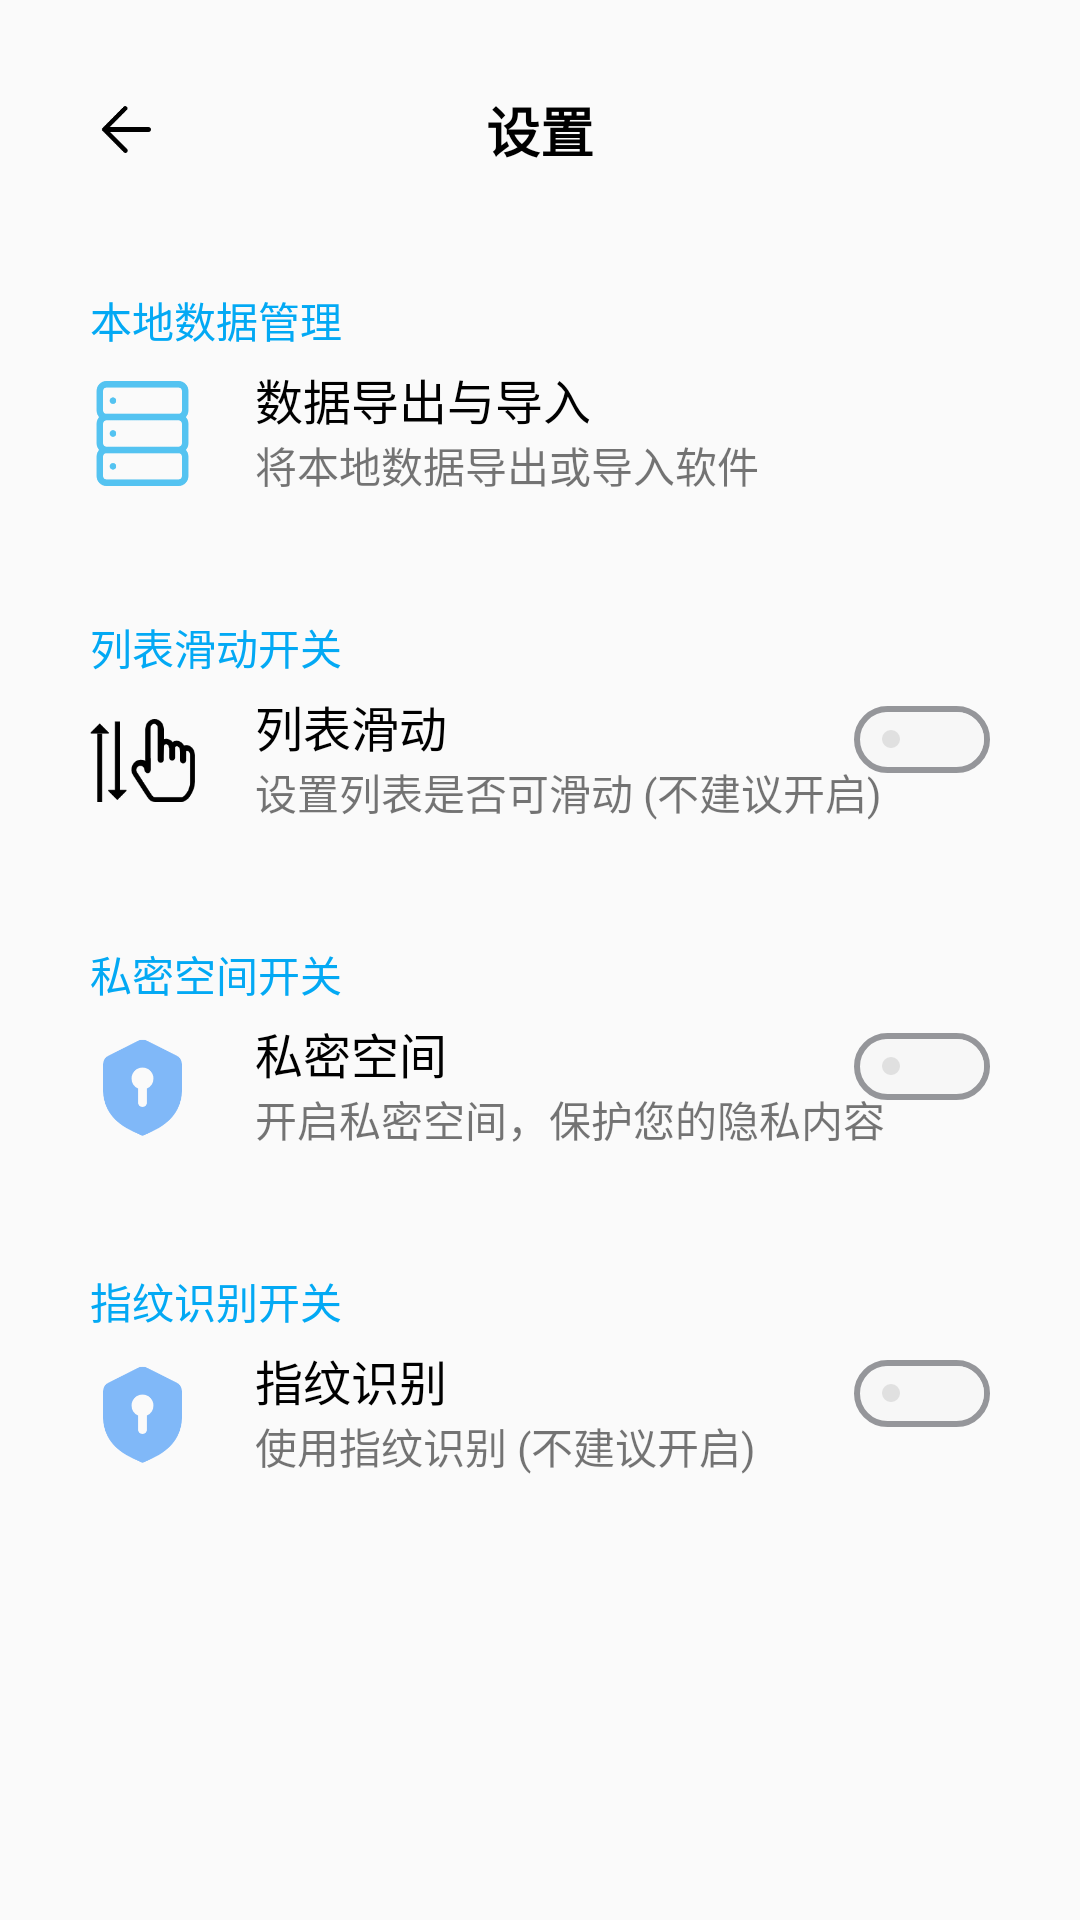

Write the Android layout XML for this screen, with the resource values it uses.
<!-- AndroidManifest.xml: application theme Theme.记事本 -->
<!-- res/layout/activity_setting.xml -->
<?xml version="1.0" encoding="utf-8"?>
<RelativeLayout xmlns:android="http://schemas.android.com/apk/res/android"
    xmlns:tools="http://schemas.android.com/tools"
    android:layout_width="match_parent"
    android:layout_height="match_parent"
    android:layout_margin="10dp"
    android:padding="10dp"
    tools:context=".ui.activity.SettingActivity">

    <RelativeLayout
        android:id="@+id/setting_tool_bar"
        android:layout_width="match_parent"
        android:layout_height="wrap_content"
        android:layout_marginStart="10dp"
        android:layout_marginTop="10dp"
        android:layout_marginEnd="10dp"
        android:layout_marginBottom="10dp"
        android:padding="10dp">

        <ImageView
            android:id="@+id/setting_iv_back"
            android:layout_width="25dp"
            android:layout_height="25dp"
            android:layout_centerVertical="true"
            android:src="@drawable/back_android" />

        <TextView
            android:layout_width="wrap_content"
            android:layout_height="wrap_content"
            android:layout_centerHorizontal="true"
            android:text="设置"
            android:textColor="@color/black"
            android:textSize="18sp"
            android:textStyle="bold" />

    </RelativeLayout>

    
    <RelativeLayout
        android:id="@+id/setting_rl_local_data_manage"
        android:layout_width="match_parent"
        android:layout_height="wrap_content"
        android:layout_margin="10dp"
        android:layout_below="@id/setting_tool_bar"
        android:padding="10dp">

        <TextView
            android:id="@+id/setting_tv_local_data_manage_tips"
            android:layout_width="wrap_content"
            android:layout_height="wrap_content"
            android:text="本地数据管理"
            android:textColor="@color/color_sky_blue" />

        <ImageView
            android:id="@+id/setting_iv_local_data_manage_icon"
            android:layout_width="35dp"
            android:layout_height="35dp"
            android:layout_below="@id/setting_tv_local_data_manage_tips"
            android:layout_marginTop="10dp"
            android:src="@drawable/data" />

        <TextView
            android:id="@+id/setting_tv_local_data_manage_header_describe"
            android:layout_width="wrap_content"
            android:layout_height="wrap_content"
            android:layout_marginStart="20dp"
            android:layout_marginTop="25dp"
            android:layout_toEndOf="@id/setting_iv_local_data_manage_icon"
            android:text="数据导出与导入"
            android:textColor="@color/black"
            android:textSize="16sp" />

        <TextView
            android:layout_width="wrap_content"
            android:layout_height="wrap_content"
            android:layout_below="@id/setting_tv_local_data_manage_header_describe"
            android:layout_marginStart="20dp"
            android:layout_toEndOf="@id/setting_iv_local_data_manage_icon"
            android:text="将本地数据导出或导入软件" />

        <ImageView
            android:layout_width="35dp"
            android:layout_height="35dp"
            android:layout_alignParentEnd="true"
            android:layout_marginTop="20dp"
            android:src="@drawable/enter" />

    </RelativeLayout>

    
    <RelativeLayout
        android:id="@+id/setting_rl_slide_switch_manage"
        android:layout_width="match_parent"
        android:layout_height="wrap_content"
        android:layout_below="@id/setting_rl_local_data_manage"
        android:layout_margin="10dp"
        android:padding="10dp">

        <TextView
            android:id="@+id/setting_tv_slide_switch_manage_tips"
            android:layout_width="wrap_content"
            android:layout_height="wrap_content"
            android:text="列表滑动开关"
            android:textColor="@color/color_sky_blue" />

        <ImageView
            android:id="@+id/setting_iv_slide_switch_manage_icon"
            android:layout_width="35dp"
            android:layout_height="35dp"
            android:layout_below="@id/setting_tv_slide_switch_manage_tips"
            android:layout_marginTop="10dp"
            android:src="@drawable/slide" />

        <TextView
            android:id="@+id/setting_tv_slide_switch_manage_header_describe"
            android:layout_width="wrap_content"
            android:layout_height="wrap_content"
            android:layout_marginStart="20dp"
            android:layout_marginTop="25dp"
            android:layout_toEndOf="@id/setting_iv_slide_switch_manage_icon"
            android:text="列表滑动"
            android:textColor="@color/black"
            android:textSize="16sp" />

        <TextView
            android:layout_width="wrap_content"
            android:layout_height="wrap_content"
            android:layout_below="@id/setting_tv_slide_switch_manage_header_describe"
            android:layout_marginStart="20dp"
            android:layout_toEndOf="@id/setting_iv_slide_switch_manage_icon"
            android:text="设置列表是否可滑动 (不建议开启)" />

        <include
            android:id="@+id/setting_sw_slide_switch"
            layout="@layout/include_switch"
            android:layout_width="wrap_content"
            android:layout_height="wrap_content"
            android:layout_alignParentEnd="true"
            android:layout_marginTop="30dp" />

    </RelativeLayout>

    
    <RelativeLayout
        android:id="@+id/setting_rl_private_switch_manage"
        android:layout_width="match_parent"
        android:layout_height="wrap_content"
        android:layout_below="@id/setting_rl_slide_switch_manage"
        android:layout_marginStart="10dp"
        android:layout_marginTop="10dp"
        android:layout_marginEnd="10dp"
        android:layout_marginBottom="10dp"
        android:padding="10dp">

        <TextView
            android:id="@+id/setting_tv_private_switch_manage_tips"
            android:layout_width="wrap_content"
            android:layout_height="wrap_content"
            android:text="私密空间开关"
            android:textColor="@color/color_sky_blue" />

        <ImageView
            android:id="@+id/setting_iv_private_switch_manage_icon"
            android:layout_width="35dp"
            android:layout_height="35dp"
            android:layout_below="@id/setting_tv_private_switch_manage_tips"
            android:layout_marginTop="10dp"
            android:src="@drawable/personal" />

        <TextView
            android:id="@+id/setting_tv_private_switch_manage_header_describe"
            android:layout_width="wrap_content"
            android:layout_height="wrap_content"
            android:layout_marginStart="20dp"
            android:layout_marginTop="25dp"
            android:layout_toEndOf="@id/setting_iv_private_switch_manage_icon"
            android:text="私密空间"
            android:textColor="@color/black"
            android:textSize="16sp" />

        <TextView
            android:layout_width="wrap_content"
            android:layout_height="wrap_content"
            android:layout_below="@id/setting_tv_private_switch_manage_header_describe"
            android:layout_marginStart="20dp"
            android:layout_toEndOf="@id/setting_iv_private_switch_manage_icon"
            android:text="开启私密空间，保护您的隐私内容" />

        <include
            android:id="@+id/setting_sw_private_switch"
            layout="@layout/include_switch"
            android:layout_width="wrap_content"
            android:layout_height="wrap_content"
            android:layout_alignParentEnd="true"
            android:layout_marginTop="30dp" />

    </RelativeLayout>

    
    <RelativeLayout
        android:id="@+id/setting_rl_biometric_switch_manage"
        android:layout_width="match_parent"
        android:layout_height="wrap_content"
        android:layout_below="@id/setting_rl_private_switch_manage"
        android:layout_marginStart="10dp"
        android:layout_marginTop="10dp"
        android:layout_marginEnd="10dp"
        android:layout_marginBottom="10dp"
        android:padding="10dp">

        <TextView
            android:id="@+id/setting_tv_biometric_switch_manage_tips"
            android:layout_width="wrap_content"
            android:layout_height="wrap_content"
            android:text="指纹识别开关"
            android:textColor="@color/color_sky_blue" />

        <ImageView
            android:id="@+id/setting_iv_biometric_switch_manage_icon"
            android:layout_width="35dp"
            android:layout_height="35dp"
            android:layout_below="@id/setting_tv_biometric_switch_manage_tips"
            android:layout_marginTop="10dp"
            android:src="@drawable/personal" />

        <TextView
            android:id="@+id/setting_tv_biometric_manage_header_describe"
            android:layout_width="wrap_content"
            android:layout_height="wrap_content"
            android:layout_marginStart="20dp"
            android:layout_marginTop="25dp"
            android:layout_toEndOf="@id/setting_iv_biometric_switch_manage_icon"
            android:text="指纹识别"
            android:textColor="@color/black"
            android:textSize="16sp" />

        <TextView
            android:layout_width="wrap_content"
            android:layout_height="wrap_content"
            android:layout_below="@id/setting_tv_biometric_manage_header_describe"
            android:layout_marginStart="20dp"
            android:layout_toEndOf="@id/setting_iv_biometric_switch_manage_icon"
            android:text="使用指纹识别 (不建议开启)" />

        <include
            android:id="@+id/setting_sw_biometric_switch"
            layout="@layout/include_switch"
            android:layout_width="wrap_content"
            android:layout_height="wrap_content"
            android:layout_alignParentEnd="true"
            android:layout_marginTop="30dp" />

    </RelativeLayout>

</RelativeLayout>
<!-- res/layout/include_switch.xml (included above) -->
<?xml version="1.0" encoding="utf-8"?>
<LinearLayout
    xmlns:android="http://schemas.android.com/apk/res/android"
    android:layout_width="wrap_content"
    android:layout_height="wrap_content"
    android:orientation="vertical"
    android:background="@drawable/white_bg_r20dp_s2dp"
    android:paddingStart="3.2dp"
    android:paddingEnd="2dp"
    android:paddingTop="1.5dp"
    android:paddingBottom="1.5dp">

    <com.google.android.material.switchmaterial.SwitchMaterial
        android:layout_width="wrap_content"
        android:layout_height="wrap_content"
        android:switchMinWidth="40dp"
        android:thumb="@drawable/switch_thumb"
        android:track="@drawable/switch_track"
        android:id="@+id/switch_widget" />

</LinearLayout>
<!-- resources referenced by this layout -->
<resources>
  <color name="black">#FF000000</color>
  <color name="color_sky_blue">#03A9F4</color>
  <!-- drawable back_android: png bitmap (drawable, 1723 bytes) -->
  <!-- drawable data: png bitmap (drawable, 4511 bytes) -->
  <!-- drawable personal: png bitmap (drawable, 5702 bytes) -->
  <!-- drawable slide: png bitmap (drawable, 3679 bytes) -->
  <!-- drawable switch_thumb (drawable) -->
  <?xml version="1.0" encoding="utf-8"?>
  <selector xmlns:android="http://schemas.android.com/apk/res/android">
      <item android:state_checked="true">
          <shape>
              <size android:width="18dp" android:height="18dp" />
              <corners android:radius="10dp" />
              <solid android:color="@color/theme" />
              <stroke android:width="4.5dp" android:color="@color/transparent" />
          </shape>
      </item>
  
      <item>
          <shape>
              <size android:width="18dp" android:height="18dp" />
              <corners android:radius="10dp" />
              <solid android:color="@color/gray_light" />
              <stroke android:width="12dp" android:color="@color/transparent" />
          </shape>
      </item>
  </selector>
  <!-- drawable switch_track (drawable) -->
  <?xml version="1.0" encoding="utf-8"?>
  <shape xmlns:android="http://schemas.android.com/apk/res/android">
      <size android:width="38dp" android:height="18dp" />
      <corners android:radius="10dp" />
      <solid android:color="@color/color_f7f7f7" />
  </shape>
  <!-- drawable white_bg_r20dp_s2dp (drawable) -->
  <?xml version="1.0" encoding="utf-8"?>
  <shape xmlns:android="http://schemas.android.com/apk/res/android"
      android:shape="rectangle">
  
      <stroke
          android:width="2dp"
          android:color="@color/color_95969A" />
  
      <solid android:color="@color/color_f7f7f7"/>
  
      <corners android:radius="20dp"/>
  </shape>
  <style name="Theme.记事本" parent="Theme.MaterialComponents.DayNight.NoActionBar.Bridge">
          
          <item name="colorPrimary">@color/color_f7f7f7</item>
          <item name="colorPrimaryVariant">@color/color_f7f7f7</item>
          <item name="colorOnPrimary">@color/white</item>
          
          <item name="colorSecondary">@color/teal_200</item>
          <item name="colorSecondaryVariant">@color/teal_700</item>
          <item name="colorOnSecondary">@color/black</item>
          
          <item name="android:statusBarColor" tools:targetApi="l">?attr/colorPrimaryVariant</item>
          
      </style>
  <color name="theme">#FF1F7DF7</color>
  <color name="transparent">#00000000</color>
  <color name="gray_light">#FFE0E0E0</color>
  <color name="color_f7f7f7">#F7F7F7</color>
  <color name="color_95969A">#95969A</color>
  <color name="white">#FFFFFFFF</color>
  <color name="teal_200">#FF03DAC5</color>
  <color name="teal_700">#FF018786</color>
</resources>
